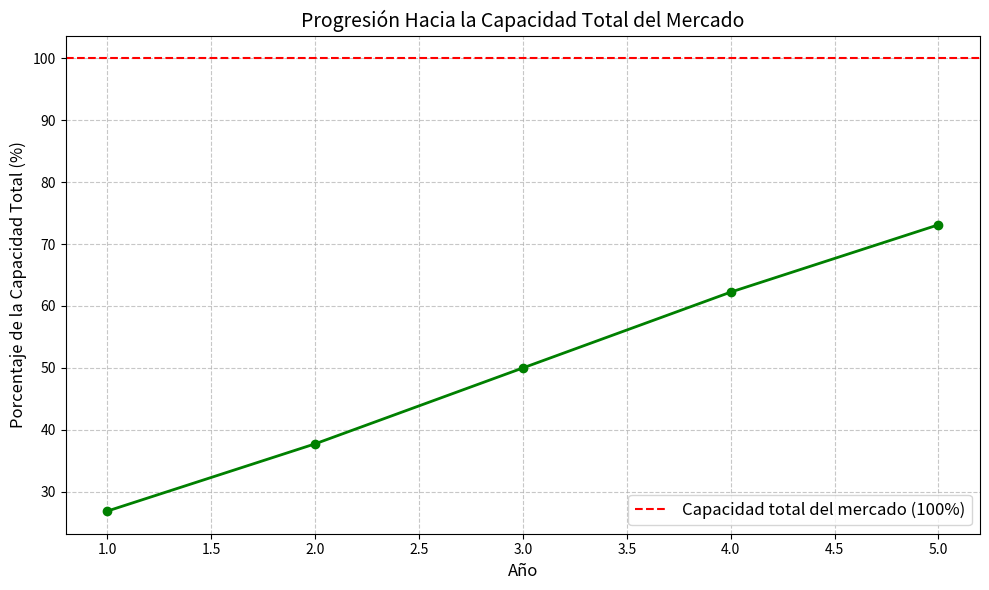

This figure's Python source:
# Datos necesarios para los gráficos
years = [1, 2, 3, 4, 5]
demand_percentages = [26.89, 37.75, 50, 62.23, 73.1]  # Porcentajes acumulados
increment_relative = [10.86, 12.25, 12.23, 10.87]  # Incrementos relativos entre años
absolute_demand = [4482, 6291, 8333, 10373, 12185]  # Demanda absoluta en hogares
total_capacity = 16667  # Capacidad total del mercado

import matplotlib.pyplot as plt
import numpy as np

# Progresión hacia la capacidad total del mercado
plt.figure(figsize=(10, 6))
plt.plot(years, np.array(absolute_demand) / total_capacity * 100, marker='o', color='green', linewidth=2)
plt.axhline(y=100, color='red', linestyle='--', label='Capacidad total del mercado (100%)')
plt.title('Progresión Hacia la Capacidad Total del Mercado', fontsize=14)
plt.xlabel('Año', fontsize=12)
plt.ylabel('Porcentaje de la Capacidad Total (%)', fontsize=12)
plt.grid(True, linestyle='--', alpha=0.7)
plt.legend(fontsize=12)
plt.tight_layout()
plt.show()